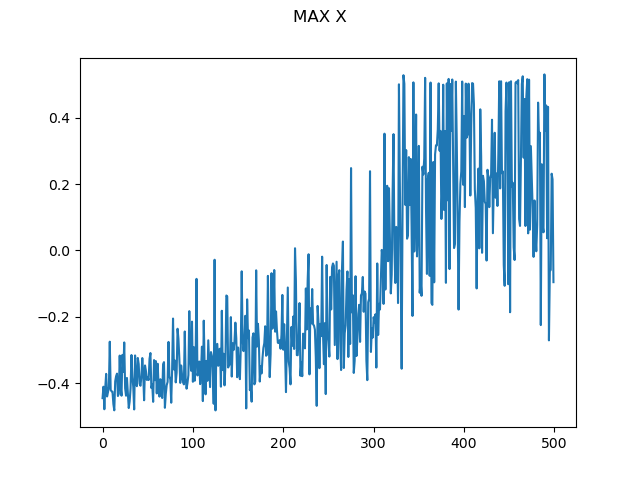

Source data for this figure (header and first rows):
0, -0.4442810744589393
1, -0.4099
2, -0.4778
3, -0.413
4, -0.3713
5, -0.4392
6, -0.4266
7, -0.4105
8, -0.2745
9, -0.42
10, -0.4237
11, -0.425
12, -0.4624
13, -0.481
14, -0.3937
15, -0.3782
16, -0.3705
17, -0.438
18, -0.4314
19, -0.3163
20, -0.4112
21, -0.437
22, -0.3141
23, -0.3652
24, -0.2767
25, -0.415
26, -0.437
27, -0.3835
28, -0.4317
29, -0.4741
30, -0.4545
31, -0.4148
32, -0.3146
33, -0.38
34, -0.4105
35, -0.4783
36, -0.3158
37, -0.3945
38, -0.4083
39, -0.3234
40, -0.3417
41, -0.4011
42, -0.4071
43, -0.3785
44, -0.3236
45, -0.373
46, -0.4508
47, -0.346
48, -0.3622
49, -0.3895
50, -0.382
51, -0.39
52, -0.3259
53, -0.3086
54, -0.4138
55, -0.4034
56, -0.4555
57, -0.3297
58, -0.3902
59, -0.333
60, -0.4301
... 439 more rows
